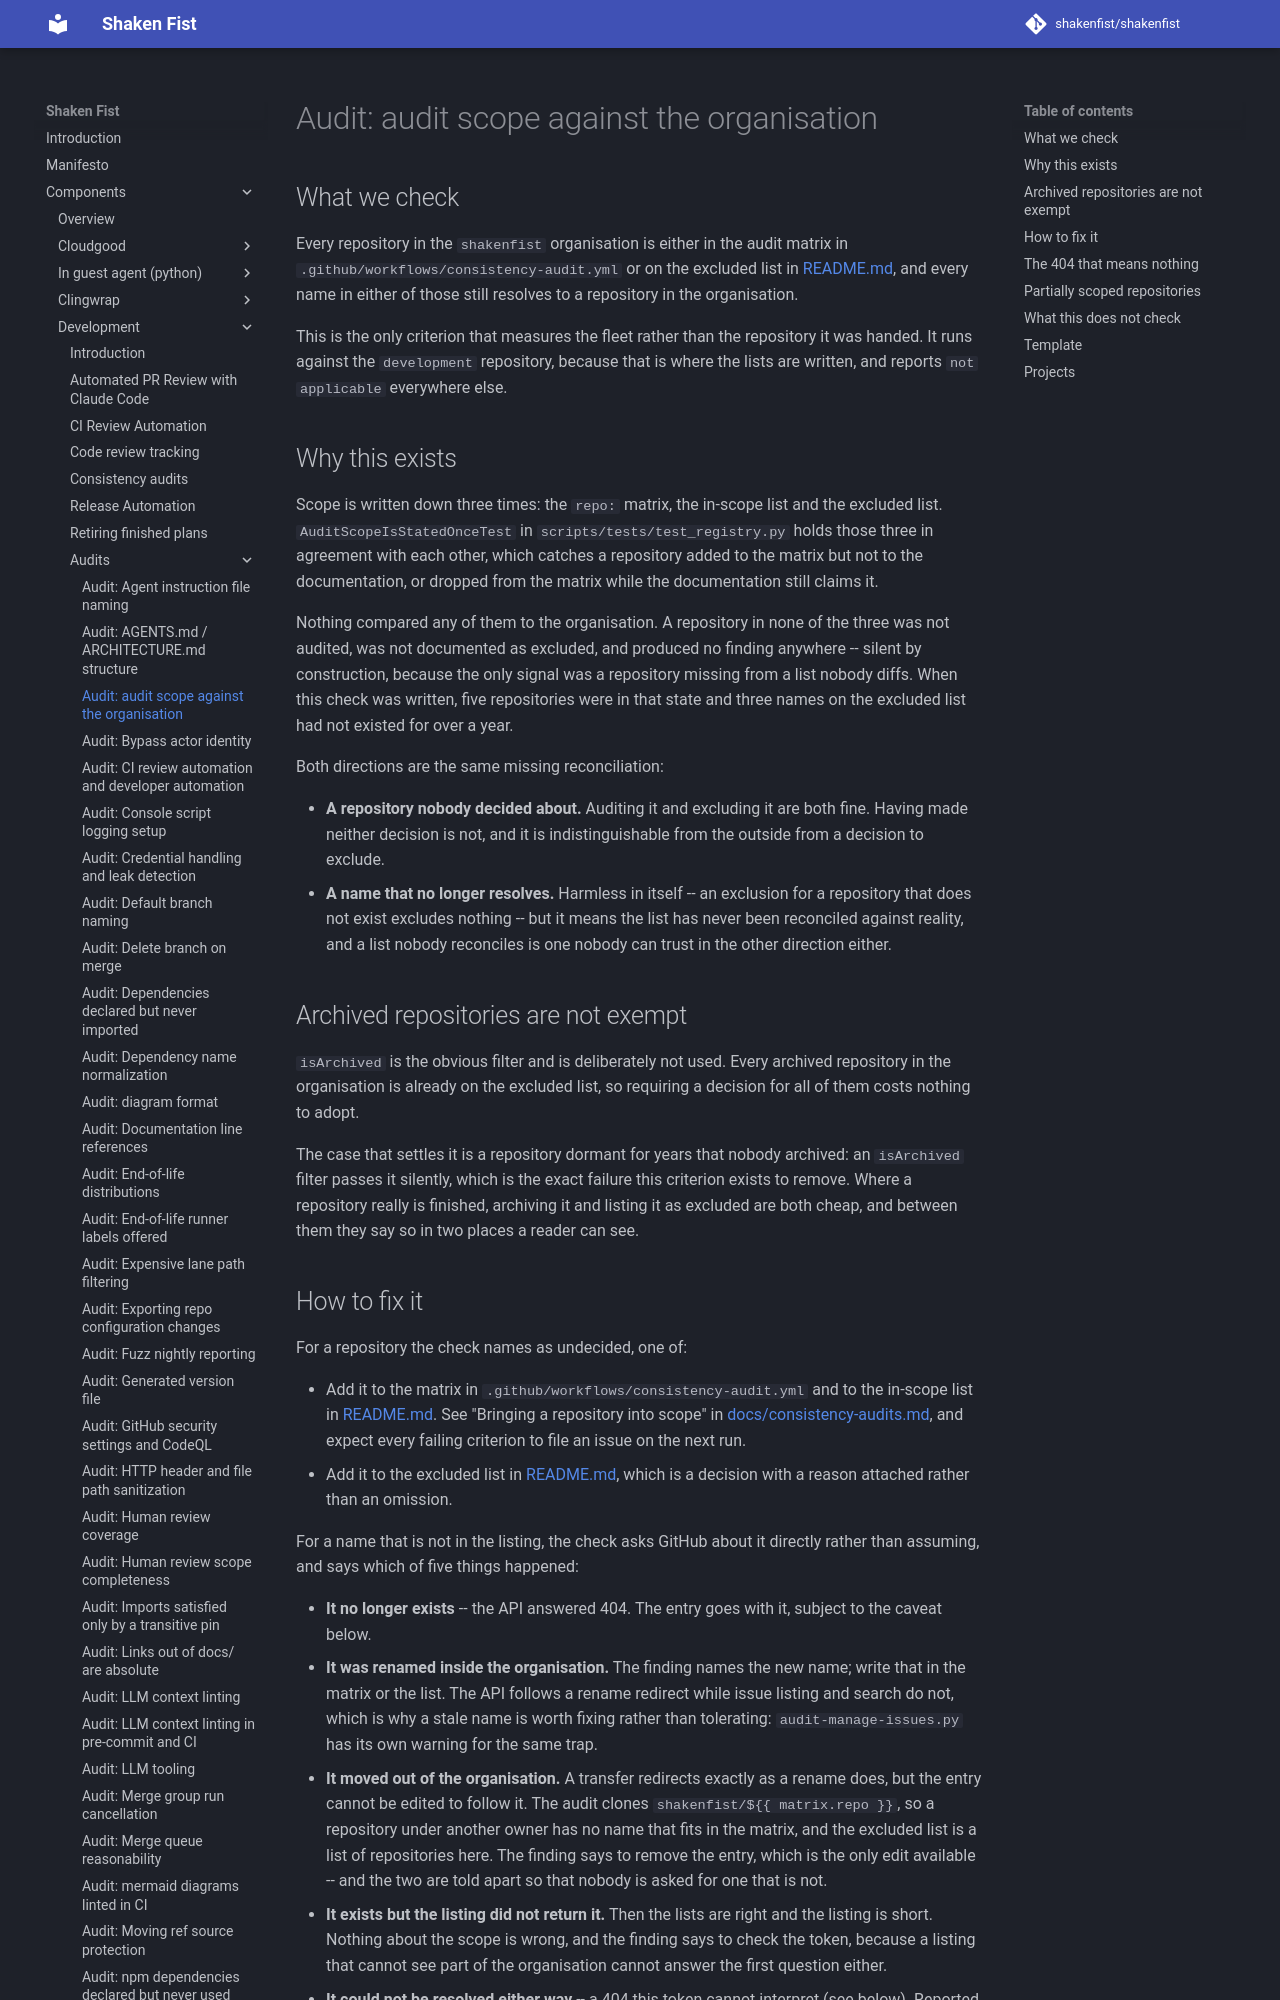

repository: shakenfist/shakenfist · page: components/development/audits/scope-coverage/index.html · generator: mkdocs

# Audit: audit scope against the organisation

## What we check

Every repository in the `shakenfist` organisation is either in the
audit matrix in `.github/workflows/consistency-audit.yml` or on the
excluded list in [README.md](/components/development/audits/README/), and every name in either of
those still resolves to a repository in the organisation.

This is the only criterion that measures the fleet rather than the
repository it was handed. It runs against the `development`
repository, because that is where the lists are written, and reports
`not applicable` everywhere else.

## Why this exists

Scope is written down three times: the `repo:` matrix, the in-scope
list and the excluded list. `AuditScopeIsStatedOnceTest` in
`scripts/tests/test_registry.py` holds those three in agreement with
each other, which catches a repository added to the matrix but not to
the documentation, or dropped from the matrix while the documentation
still claims it.

Nothing compared any of them to the organisation. A repository in none
of the three was not audited, was not documented as excluded, and
produced no finding anywhere -- silent by construction, because the
only signal was a repository missing from a list nobody diffs. When
this check was written, five repositories were in that state and three
names on the excluded list had not existed for over a year.

Both directions are the same missing reconciliation:

- **A repository nobody decided about.** Auditing it and excluding it
  are both fine. Having made neither decision is not, and it is
  indistinguishable from the outside from a decision to exclude.
- **A name that no longer resolves.** Harmless in itself -- an
  exclusion for a repository that does not exist excludes nothing --
  but it means the list has never been reconciled against reality, and
  a list nobody reconciles is one nobody can trust in the other
  direction either.

## Archived repositories are not exempt

`isArchived` is the obvious filter and is deliberately not used. Every
archived repository in the organisation is already on the excluded
list, so requiring a decision for all of them costs nothing to adopt.

The case that settles it is a repository dormant for years that nobody
archived: an `isArchived` filter passes it silently, which is the exact
failure this criterion exists to remove. Where a repository really is
finished, archiving it and listing it as excluded are both cheap, and
between them they say so in two places a reader can see.
